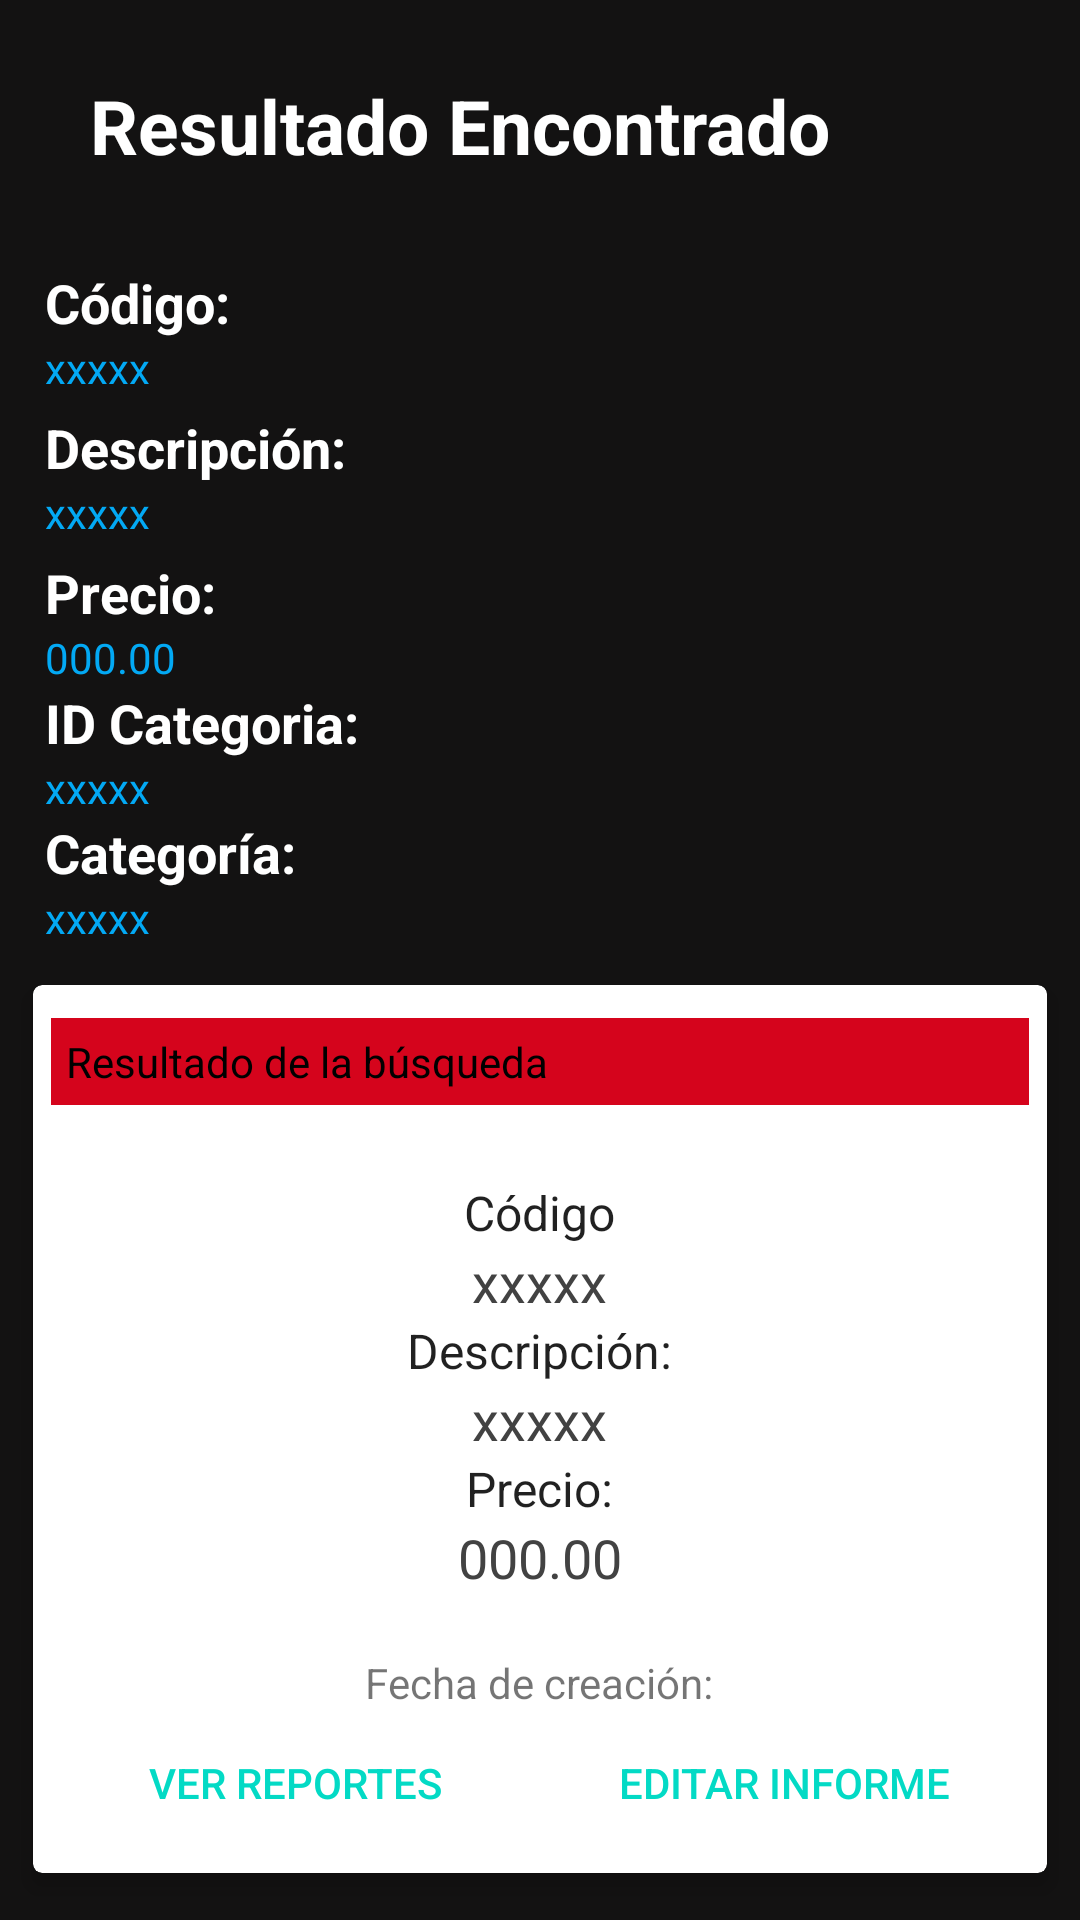

Layout XML and referenced resources for this Android screen:
<!-- AndroidManifest.xml: application theme Theme.Sem5_demo -->
<!-- res/layout/activity_detalles_articulos.xml -->
<?xml version="1.0" encoding="utf-8"?>
<LinearLayout xmlns:android="http://schemas.android.com/apk/res/android"
    xmlns:app="http://schemas.android.com/apk/res-auto"
    xmlns:tools="http://schemas.android.com/tools"
    android:layout_width="match_parent"
    android:layout_height="match_parent"
    android:orientation="vertical"
    android:background="#131212"
    tools:context=".DetalleArticulos">
    
    <LinearLayout
        android:layout_width="match_parent"
        android:layout_height="wrap_content"
        android:orientation="horizontal"
        android:layout_marginTop="25dp"
        android:layout_marginLeft="15dp"
        >
        
        <ImageView
            android:layout_width="wrap_content"
            android:layout_height="wrap_content"
            android:src="@drawable/ic_search"
            />

        <TextView
            android:layout_width="match_parent"
            android:layout_height="wrap_content"
            android:text="Resultado Encontrado"
            android:textSize="25sp"
            android:textStyle="bold"
            android:layout_marginBottom="30dp"
            android:layout_marginLeft="15dp"
            android:layout_marginRight="15dp"
            android:textColor="#fff"
            />
        
    </LinearLayout>

    <ScrollView
        android:layout_width="match_parent"
        android:layout_height="match_parent">

        <LinearLayout
            android:layout_width="match_parent"
            android:layout_height="match_parent"
            android:orientation="vertical">

            <TextView
                android:layout_width="match_parent"
                android:layout_height="wrap_content"
                android:text="Código:"
                android:layout_marginLeft="15dp"
                android:layout_marginRight="15dp"
                android:textStyle="bold"
                android:textSize="18dp"
                android:textColor="#fff"
                />

            <TextView
                android:id="@+id/tv_codigo"
                android:layout_width="match_parent"
                android:layout_height="wrap_content"
                android:text="xxxxx"
                android:layout_marginBottom="5dp"
                android:layout_marginLeft="15dp"
                android:layout_marginRight="15dp"
                android:textColor="#03A9F4"
                />

            <TextView
                android:layout_width="match_parent"
                android:layout_height="wrap_content"
                android:text="Descripción:"
                android:layout_marginLeft="15dp"
                android:layout_marginRight="15dp"
                android:textStyle="bold"
                android:textSize="18dp"
                android:textColor="#fff"
                />

            <TextView
                android:id="@+id/tv_descripcion"
                android:layout_width="match_parent"
                android:layout_height="wrap_content"
                android:text="xxxxx"
                android:layout_marginBottom="5dp"
                android:layout_marginLeft="15dp"
                android:layout_marginRight="15dp"
                android:textColor="#03A9F4"
                />

            <TextView
                android:layout_width="match_parent"
                android:layout_height="wrap_content"
                android:text="Precio:"
                android:layout_marginLeft="15dp"
                android:layout_marginRight="15dp"
                android:textStyle="bold"
                android:textSize="18dp"
                android:textColor="#fff"
                />

            <TextView
                android:id="@+id/tv_precio"
                android:layout_width="match_parent"
                android:layout_height="wrap_content"
                android:text="000.00"
                android:layout_marginLeft="15dp"
                android:layout_marginRight="15dp"
                android:textColor="#03A9F4"
                />

            <TextView
                android:layout_width="match_parent"
                android:layout_height="wrap_content"
                android:text="ID Categoria:"
                android:layout_marginLeft="15dp"
                android:layout_marginRight="15dp"
                android:textStyle="bold"
                android:textSize="18dp"
                android:textColor="#fff"
                />

            <TextView
                android:id="@+id/tv_IdCate"
                android:layout_width="match_parent"
                android:layout_height="wrap_content"
                android:text="xxxxx"
                android:layout_marginLeft="15dp"
                android:layout_marginRight="15dp"
                android:textColor="#03A9F4"
                />
            <TextView
                android:layout_width="match_parent"
                android:layout_height="wrap_content"
                android:text="Categoría:"
                android:layout_marginLeft="15dp"
                android:layout_marginRight="15dp"
                android:textStyle="bold"
                android:textSize="18dp"
                android:textColor="#fff"
                />

            <TextView
                android:id="@+id/tv_NombreCate"
                android:layout_width="match_parent"
                android:layout_height="wrap_content"
                android:text="xxxxx"
                android:layout_marginLeft="15dp"
                android:layout_marginRight="15dp"
                android:textColor="#03A9F4"
                />

            <androidx.cardview.widget.CardView
                xmlns:card_view="http://schemas.android.com/apk/res-auto"
                android:layout_width="match_parent"
                android:layout_height="wrap_content"
                card_view:cardUseCompatPadding="true"
                card_view:cardElevation="4dp"
                card_view:cardCornerRadius="3dp"
                android:layout_margin="6dp"
                >

                <LinearLayout
                    android:id="@+id/linearLayout"
                    android:layout_width="match_parent"
                    android:layout_height="wrap_content"
                    android:orientation="vertical"
                    android:padding="6dp"
                    android:gravity="center"
                    >

                    <LinearLayout
                        android:layout_width="match_parent"
                        android:layout_height="wrap_content"
                        android:orientation="horizontal"
                        android:layout_marginTop="5dp"
                        android:layout_marginLeft="0dp"
                        android:background="#D5041C">

                        <ImageView
                            android:layout_width="wrap_content"
                            android:layout_height="wrap_content"
                            android:src="@drawable/ic_search"
                            />

                        <TextView
                            android:id="@+id/tvInformId"
                            android:textColor="#000"
                            android:layout_width="match_parent"
                            android:layout_height="wrap_content"
                            android:text="Resultado de la búsqueda"
                            android:padding="5dp"
                            />

                    </LinearLayout>

                    <TextView
                        android:id="@+id/tvUserName"
                        android:layout_width="wrap_content"
                        android:layout_height="wrap_content"
                        android:textAppearance="@android:style/TextAppearance"
                        android:text="Código"
                        android:layout_marginTop="25dp"
                        />

                    <TextView
                        android:id="@+id/tv_codigo1"
                        android:textColor="@color/cardview_dark_background"
                        android:layout_width="wrap_content"
                        android:layout_height="wrap_content"
                        android:textAppearance="@style/Base.TextAppearance.AppCompat.Medium"
                        android:text="xxxxx"
                        />

                    <TextView
                        android:id="@+id/tvUserName1"
                        android:layout_width="wrap_content"
                        android:layout_height="wrap_content"
                        android:textAppearance="@android:style/TextAppearance"
                        android:text="Descripción:"
                        />

                    <TextView
                        android:id="@+id/tv_descripcion1"
                        android:textColor="@color/cardview_dark_background"
                        android:layout_width="wrap_content"
                        android:textAppearance="@style/Base.TextAppearance.AppCompat.Medium"
                        android:layout_height="wrap_content"
                        android:text="xxxxx"
                        />

                    <TextView
                        android:id="@+id/tvUserName2"
                        android:layout_width="wrap_content"
                        android:layout_height="wrap_content"
                        android:textAppearance="@android:style/TextAppearance"
                        android:text="Precio:"
                        />

                    <TextView
                        android:id="@+id/tv_precio1"
                        android:textColor="@color/cardview_dark_background"
                        android:layout_width="wrap_content"
                        android:textAppearance="@style/Base.TextAppearance.AppCompat.Medium"
                        android:layout_height="wrap_content"
                        android:text="000.00"
                        />

                    <TextView
                        android:id="@+id/tv_fecha"
                        android:layout_width="wrap_content"
                        android:layout_height="wrap_content"
                        android:text="Fecha de creación:"
                        android:layout_marginTop="20dp"
                        />

                    <LinearLayout
                        android:layout_width="match_parent"
                        android:layout_height="wrap_content"
                        android:orientation="horizontal"
                        >

                        <Button
                            android:id="@+id/btnGoToReports"
                            style="@style/Widget.AppCompat.Button.Borderless.Colored"
                            android:layout_width="0dp"
                            android:layout_height="wrap_content"
                            android:layout_weight="1"
                            android:text="Ver reportes"
                            />

                        <Button
                            style="@style/Widget.AppCompat.Button.Borderless.Colored"
                            android:layout_width="0dp"
                            android:layout_weight="1"
                            android:layout_height="wrap_content"
                            android:text="Editar Informe"
                            android:id="@+id/btnEditInform"
                            />

                    </LinearLayout>

                </LinearLayout>

            </androidx.cardview.widget.CardView>

        </LinearLayout>

    </ScrollView>

</LinearLayout>
<!-- resources referenced by this layout -->
<resources>
  <style name="Theme.Sem5_demo" parent="Theme.MaterialComponents.DayNight.DarkActionBar">
          
          <item name="colorPrimary">@color/purple_500</item>
          <item name="colorPrimaryVariant">@color/purple_700</item>
          <item name="colorOnPrimary">@color/white</item>
          
          <item name="colorSecondary">@color/teal_200</item>
          <item name="colorSecondaryVariant">@color/teal_700</item>
          <item name="colorOnSecondary">@color/black</item>
          
          <item name="android:statusBarColor" tools:targetApi="l">?attr/colorPrimaryVariant</item>
          
      </style>
  <!-- not gathered from this repository: default colours our renderer supplied (Android Studio template values) -->
  <color name="purple_500">#FF6200EE</color>
  <color name="purple_700">#FF3700B3</color>
  <color name="teal_200">#FF03DAC5</color>
  <color name="teal_700">#FF018786</color>
  <color name="black">#FF000000</color>
  <color name="white">#FFFFFFFF</color>
</resources>
